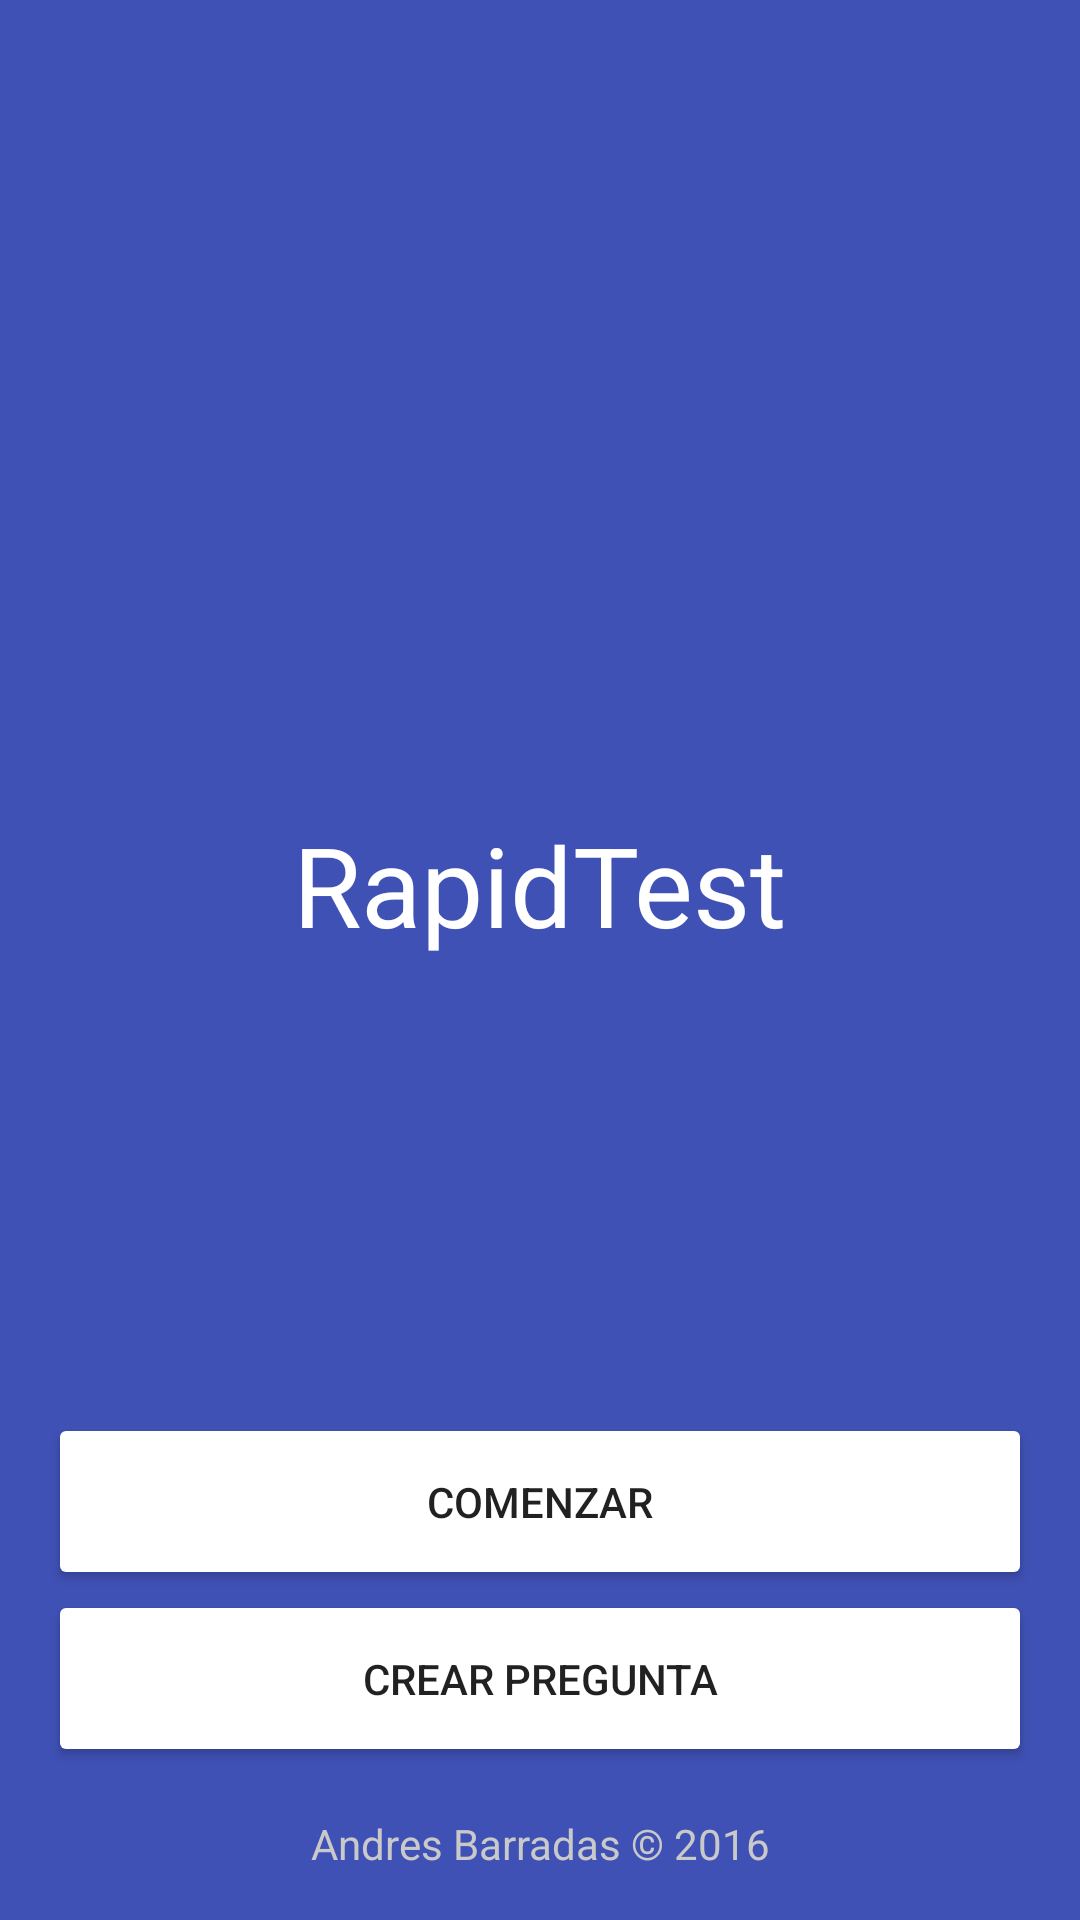

Android layout source for this screen:
<!-- AndroidManifest.xml: activity theme AppTheme.NoActionBar -->
<!-- res/layout/fragment_main.xml -->
<RelativeLayout xmlns:android="http://schemas.android.com/apk/res/android"
    xmlns:tools="http://schemas.android.com/tools"
    android:layout_width="match_parent"
    android:layout_height="match_parent"
    android:background="@color/colorPrimary"
    android:paddingBottom="@dimen/activity_vertical_margin"
    android:paddingLeft="@dimen/activity_horizontal_margin"
    android:paddingRight="@dimen/activity_horizontal_margin"
    android:paddingTop="@dimen/activity_vertical_margin"
    tools:context=".MainFragment"
    tools:showIn="@layout/activity_main">

    <TextView
        android:layout_width="wrap_content"
        android:layout_height="wrap_content"
        android:layout_centerInParent="true"
        android:paddingBottom="@dimen/padding_main"
        android:text="@string/app_name"
        android:textColor="@color/white"
        android:textSize="@dimen/label_intro" />

    <TextView
        android:id="@+id/copy"
        android:layout_width="match_parent"
        android:layout_height="wrap_content"
        android:layout_alignParentBottom="true"
        android:layout_marginTop="@dimen/fab_margin"
        android:gravity="center"
        android:text="@string/name"
        android:textColor="@color/grey_300" />

    <LinearLayout
        android:layout_width="match_parent"
        android:layout_height="wrap_content"
        android:layout_above="@+id/copy"
        android:orientation="vertical">

        <Button
            android:id="@+id/buttonBegin"
            android:layout_width="match_parent"
            android:layout_height="wrap_content"
            android:padding="@dimen/padding_button"
            android:text="@string/label_begin" />

        <Button
            android:id="@+id/buttonCreate"
            android:layout_width="match_parent"
            android:layout_height="wrap_content"
            android:padding="@dimen/padding_button"
            android:text="@string/label_create" />

    </LinearLayout>

</RelativeLayout>
<!-- res/layout/activity_main.xml (included above) -->
<?xml version="1.0" encoding="utf-8"?>
<android.support.design.widget.CoordinatorLayout xmlns:android="http://schemas.android.com/apk/res/android"
    xmlns:app="http://schemas.android.com/apk/res-auto"
    xmlns:tools="http://schemas.android.com/tools"
    android:layout_width="match_parent"
    android:layout_height="match_parent"
    android:fitsSystemWindows="true"
    tools:context="com.and3.rapidtest.MainActivity">

    <include layout="@layout/content_main" />

</android.support.design.widget.CoordinatorLayout>
<!-- res/layout/content_main.xml (included above) -->
<fragment xmlns:android="http://schemas.android.com/apk/res/android"
    xmlns:app="http://schemas.android.com/apk/res-auto"
    xmlns:tools="http://schemas.android.com/tools"
    android:id="@+id/fragment"
    android:name="com.and3.rapidtest.MainFragment"
    android:layout_width="match_parent"
    android:layout_height="match_parent"
    app:layout_behavior="@string/appbar_scrolling_view_behavior"
    tools:layout="@layout/fragment_main" />
<!-- resources referenced by this layout -->
<resources>
  <color name="colorPrimary">#3F51B5</color>
  <color name="grey_300">#c9c9c9</color>
  <color name="white">#ffffff</color>
  <dimen name="activity_horizontal_margin">16dp</dimen>
  <dimen name="activity_vertical_margin">16dp</dimen>
  <dimen name="fab_margin">16dp</dimen>
  <dimen name="label_intro">37sp</dimen>
  <dimen name="padding_button">20dp</dimen>
  <dimen name="padding_main">50dp</dimen>
  <string name="app_name">RapidTest</string>
  <string name="label_begin">Comenzar</string>
  <string name="label_create">Crear pregunta</string>
  <string name="name">Andres Barradas © 2016 </string>
  <style name="AppTheme.NoActionBar">
          <item name="windowActionBar">false</item>
          <item name="windowNoTitle">true</item>
      </style>
</resources>
